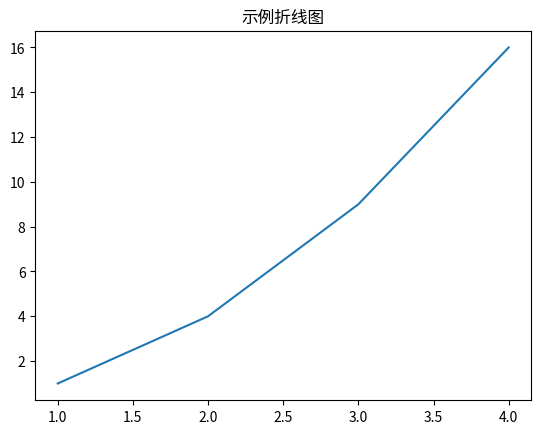

Source code (Python):
# 演示 numpy / pandas / matplotlib 三个库能否正常使用
import numpy as np
import pandas as pd
import matplotlib.pyplot as plt

# numpy：创建数组
arr = np.array([1, 2, 3, 4, 5])
print("numpy 数组:", arr, "平均值:", arr.mean())

# pandas：简单表格
df = pd.DataFrame({"姓名": ["小明", "小红"], "分数": [88, 95]})
print("\npandas 表格:")
print(df)

# matplotlib：画一条简单折线
plt.plot([1, 2, 3, 4], [1, 4, 9, 16])
plt.title("示例折线图")
# Windows 下 plt.show() 会弹出窗口，练习时可注释掉避免阻塞
# plt.show()
print("\nmatplotlib 已可用")
